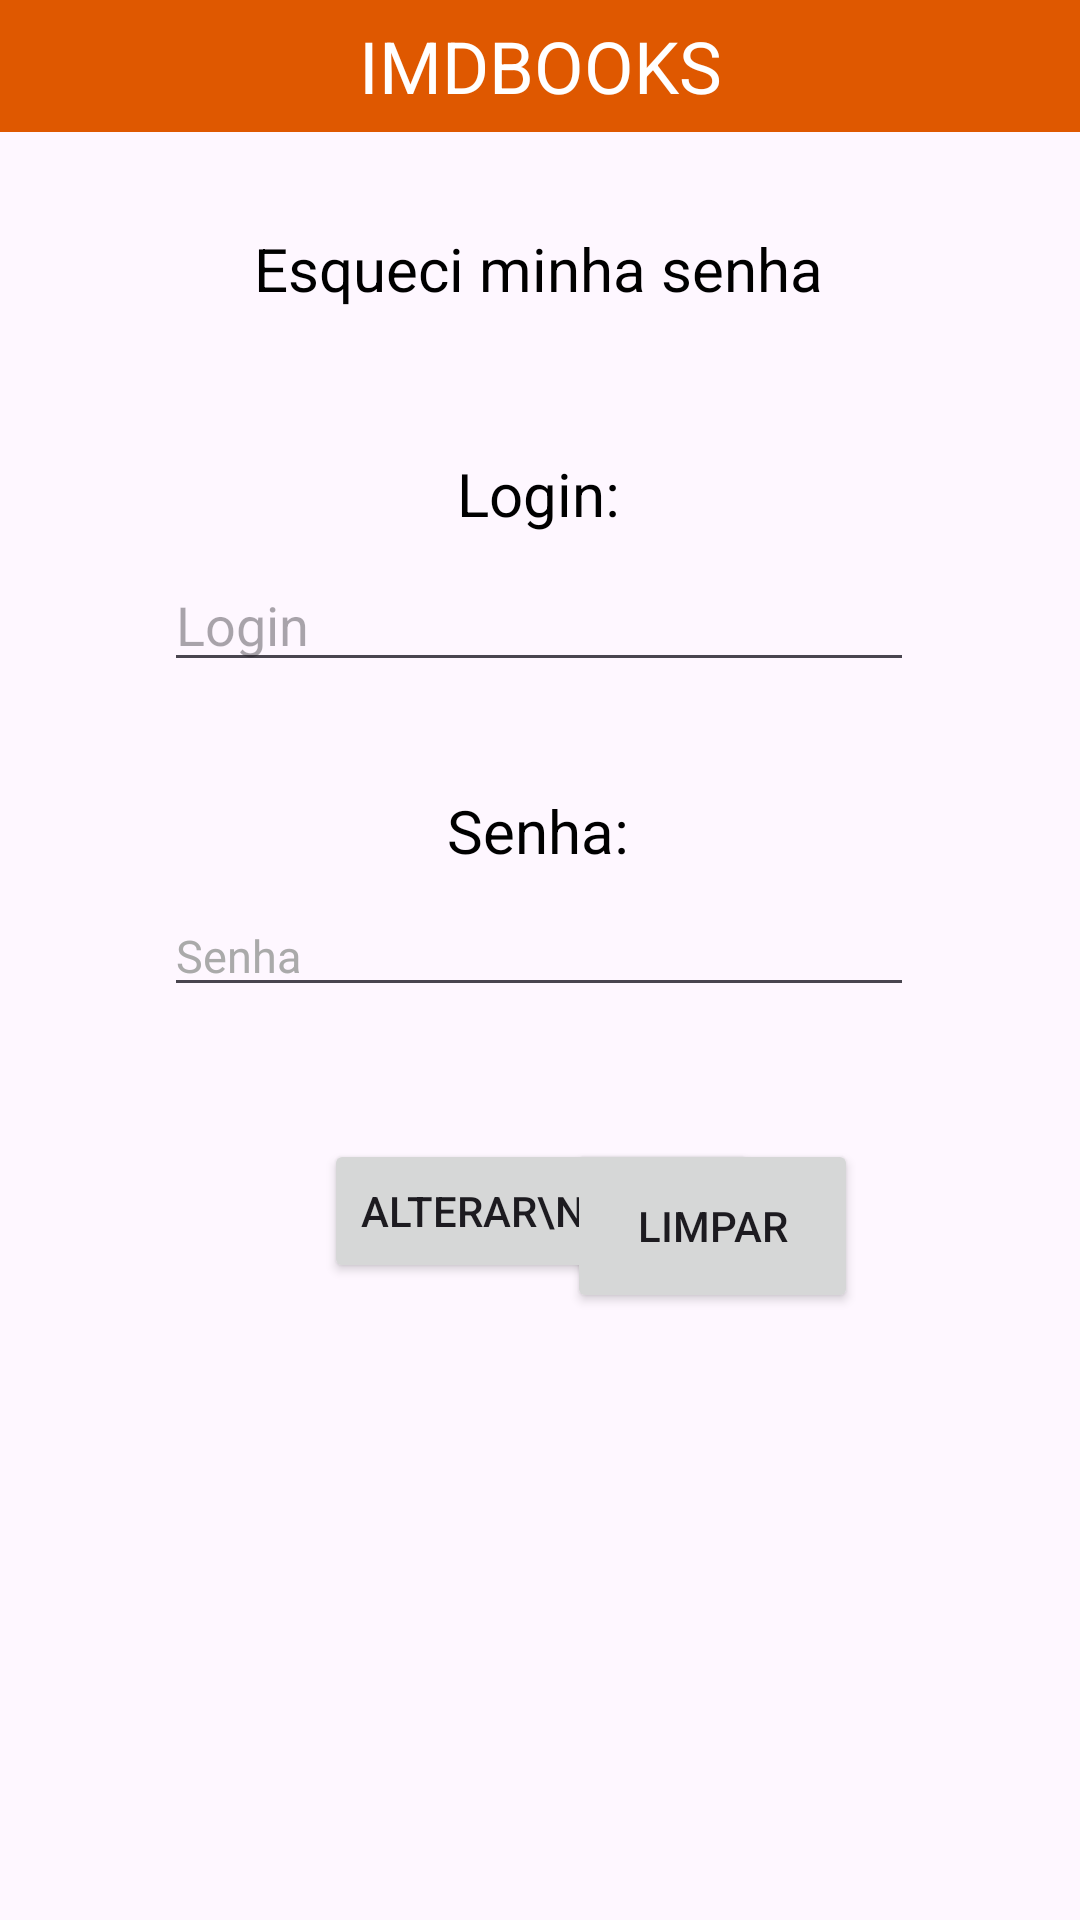

Write the Android layout XML for this screen, with the resource values it uses.
<!-- AndroidManifest.xml: application theme Theme.ImdMarket -->
<!-- res/layout/activity_esqueci_senha.xml -->
<?xml version="1.0" encoding="utf-8"?>
<androidx.constraintlayout.widget.ConstraintLayout xmlns:android="http://schemas.android.com/apk/res/android"
    xmlns:app="http://schemas.android.com/apk/res-auto"
    xmlns:tools="http://schemas.android.com/tools"
    android:layout_width="match_parent"
    android:layout_height="match_parent">

    <TextView
        android:id="@+id/textView12"
        android:layout_width="match_parent"
        android:layout_height="44dp"
        android:background="@color/orange"
        android:gravity="center"
        android:text="@string/header_title"
        android:textColor="#ffffff"
        android:textSize="24sp"
        app:layout_constraintEnd_toEndOf="parent"
        app:layout_constraintHorizontal_bias="1.0"
        app:layout_constraintStart_toStartOf="parent"
        app:layout_constraintTop_toTopOf="parent" />

    <TextView
        android:id="@+id/textView20"
        android:layout_width="wrap_content"
        android:layout_height="wrap_content"
        android:layout_marginTop="32dp"
        android:text="Esqueci minha senha"
        android:textColor="@color/black"
        android:textSize="20sp"
        app:layout_constraintEnd_toEndOf="parent"
        app:layout_constraintHorizontal_bias="0.498"
        app:layout_constraintStart_toStartOf="parent"
        app:layout_constraintTop_toBottomOf="@+id/textView12" />

    <TextView
        android:id="@+id/textView21"
        android:layout_width="wrap_content"
        android:layout_height="wrap_content"
        android:layout_marginTop="48dp"
        android:text="@string/login_string"
        android:textColor="@color/black"
        android:textSize="20sp"
        app:layout_constraintEnd_toEndOf="parent"
        app:layout_constraintHorizontal_bias="0.498"
        app:layout_constraintStart_toStartOf="parent"
        app:layout_constraintTop_toBottomOf="@+id/textView20" />

    <EditText
        android:id="@+id/esqueci_login_field"
        android:layout_width="250dp"
        android:layout_height="wrap_content"
        android:layout_marginTop="8dp"
        android:ems="10"
        android:inputType="text"
        android:hint="@string/login_hint"
        app:layout_constraintEnd_toEndOf="parent"
        app:layout_constraintHorizontal_bias="0.497"
        app:layout_constraintStart_toStartOf="parent"
        app:layout_constraintTop_toBottomOf="@+id/textView21" />

    <TextView
        android:id="@+id/textView22"
        android:layout_width="wrap_content"
        android:layout_height="wrap_content"
        android:layout_marginTop="36dp"
        android:text="@string/senha_string"
        android:textColor="@color/black"
        android:textSize="20sp"
        app:layout_constraintEnd_toEndOf="parent"
        app:layout_constraintHorizontal_bias="0.498"
        app:layout_constraintStart_toStartOf="parent"
        app:layout_constraintTop_toBottomOf="@+id/esqueci_login_field" />

    <EditText
        android:id="@+id/esqueci_senha_field"
        android:layout_width="250dp"
        android:layout_height="wrap_content"
        android:layout_marginTop="8dp"
        android:ems="10"
        android:inputType="textPassword"
        android:hint="@string/senha_hint"
        android:textSize="15sp"
        android:textColorHint="@color/grey"
        app:layout_constraintEnd_toEndOf="parent"
        app:layout_constraintHorizontal_bias="0.497"
        app:layout_constraintStart_toStartOf="parent"
        app:layout_constraintTop_toBottomOf="@+id/textView22" />

    <Button
        android:id="@+id/alterar_senha_btn"
        android:layout_width="wrap_content"
        android:layout_height="wrap_content"
        android:layout_marginStart="108dp"
        android:layout_marginTop="44dp"
        android:text="Alterar\nSenha"
        app:layout_constraintBottom_toBottomOf="parent"
        app:layout_constraintStart_toStartOf="parent"
        app:layout_constraintTop_toBottomOf="@+id/esqueci_senha_field"
        app:layout_constraintVertical_bias="0.0" />

    <Button
        android:id="@+id/esqueci_limpar_btn"
        android:layout_width="97dp"
        android:layout_height="58dp"
        android:layout_marginTop="44dp"
        android:layout_marginEnd="92dp"
        android:text="Limpar"
        app:layout_constraintEnd_toEndOf="parent"
        app:layout_constraintHorizontal_bias="0.782"
        app:layout_constraintStart_toEndOf="@+id/alterar_senha_btn"
        app:layout_constraintTop_toBottomOf="@+id/esqueci_senha_field" />
</androidx.constraintlayout.widget.ConstraintLayout>
<!-- resources referenced by this layout -->
<resources>
  <color name="black">#FF000000</color>
  <color name="grey">#aaaaaa</color>
  <color name="orange">#DF5800</color>
  <string name="header_title">IMDBOOKS</string>
  <string name="login_hint">Login</string>
  <string name="login_string">Login:</string>
  <string name="senha_hint">Senha</string>
  <string name="senha_string">Senha:</string>
  <style name="Theme.ImdMarket" parent="Theme.AppCompat.Light.NoActionBar" />
</resources>
